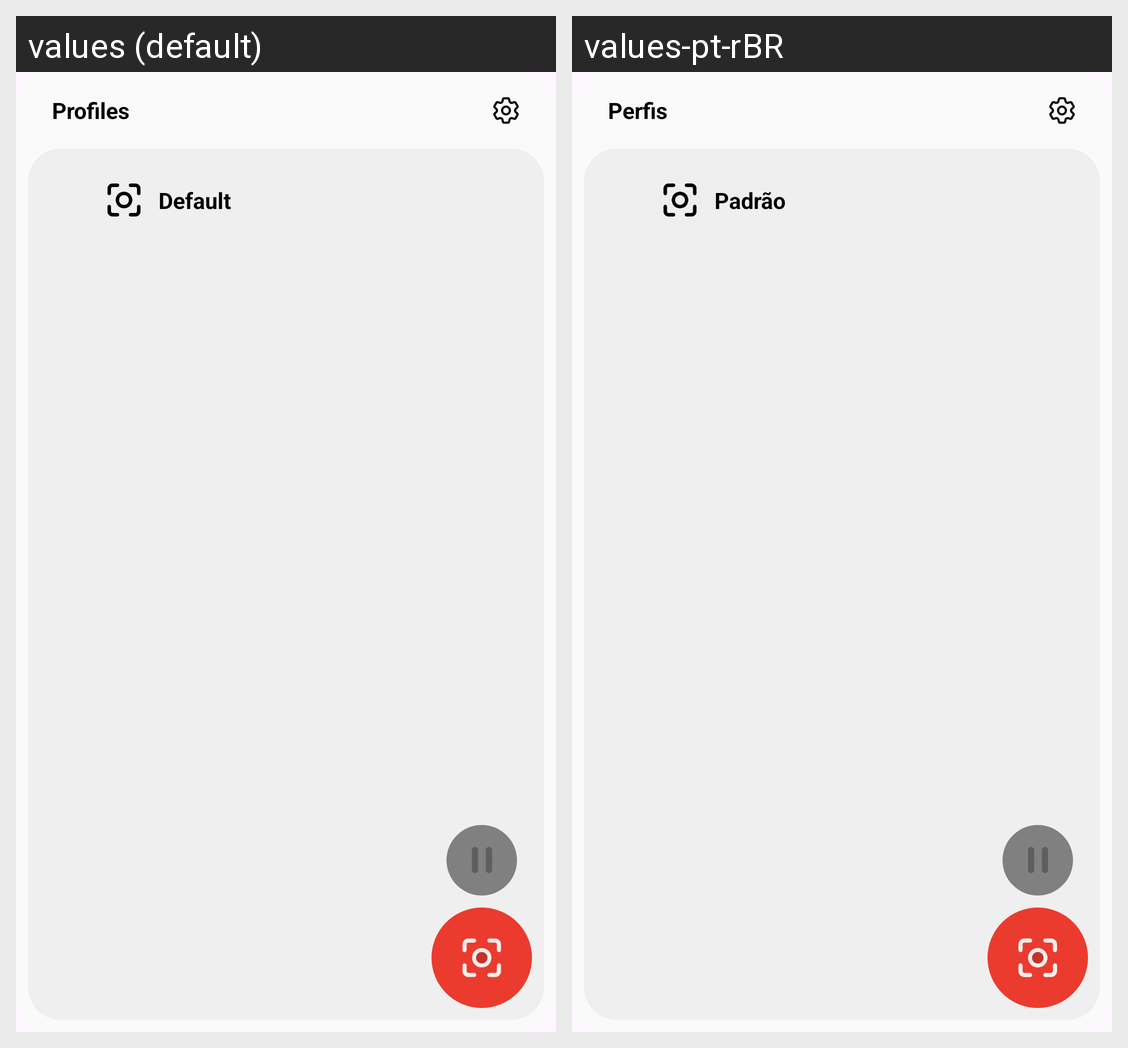

For this localized Android screen grid, give each drawn string resource with its value in every locale shown.
Android screen res/layout/widget_profile_preview.xml rendered under 2 locales, left to right: values (default), values-pt-rBR. Device: Nexus 5 (rendered at 1080×1920; each locale shown at half size, 540×960, under a caption strip naming it); theme Base.Theme.ScreenRecorder.
Strings drawn on this screen, with the default value and each locale's value (text and hints the layout hard-codes, and strings that could not be matched under every locale, appear in the picture but are not listed):

widget_profile
  values: Profiles
  values-pt-rBR: Perfis

profile_default
  values: Default
  values-pt-rBR: Padrão
